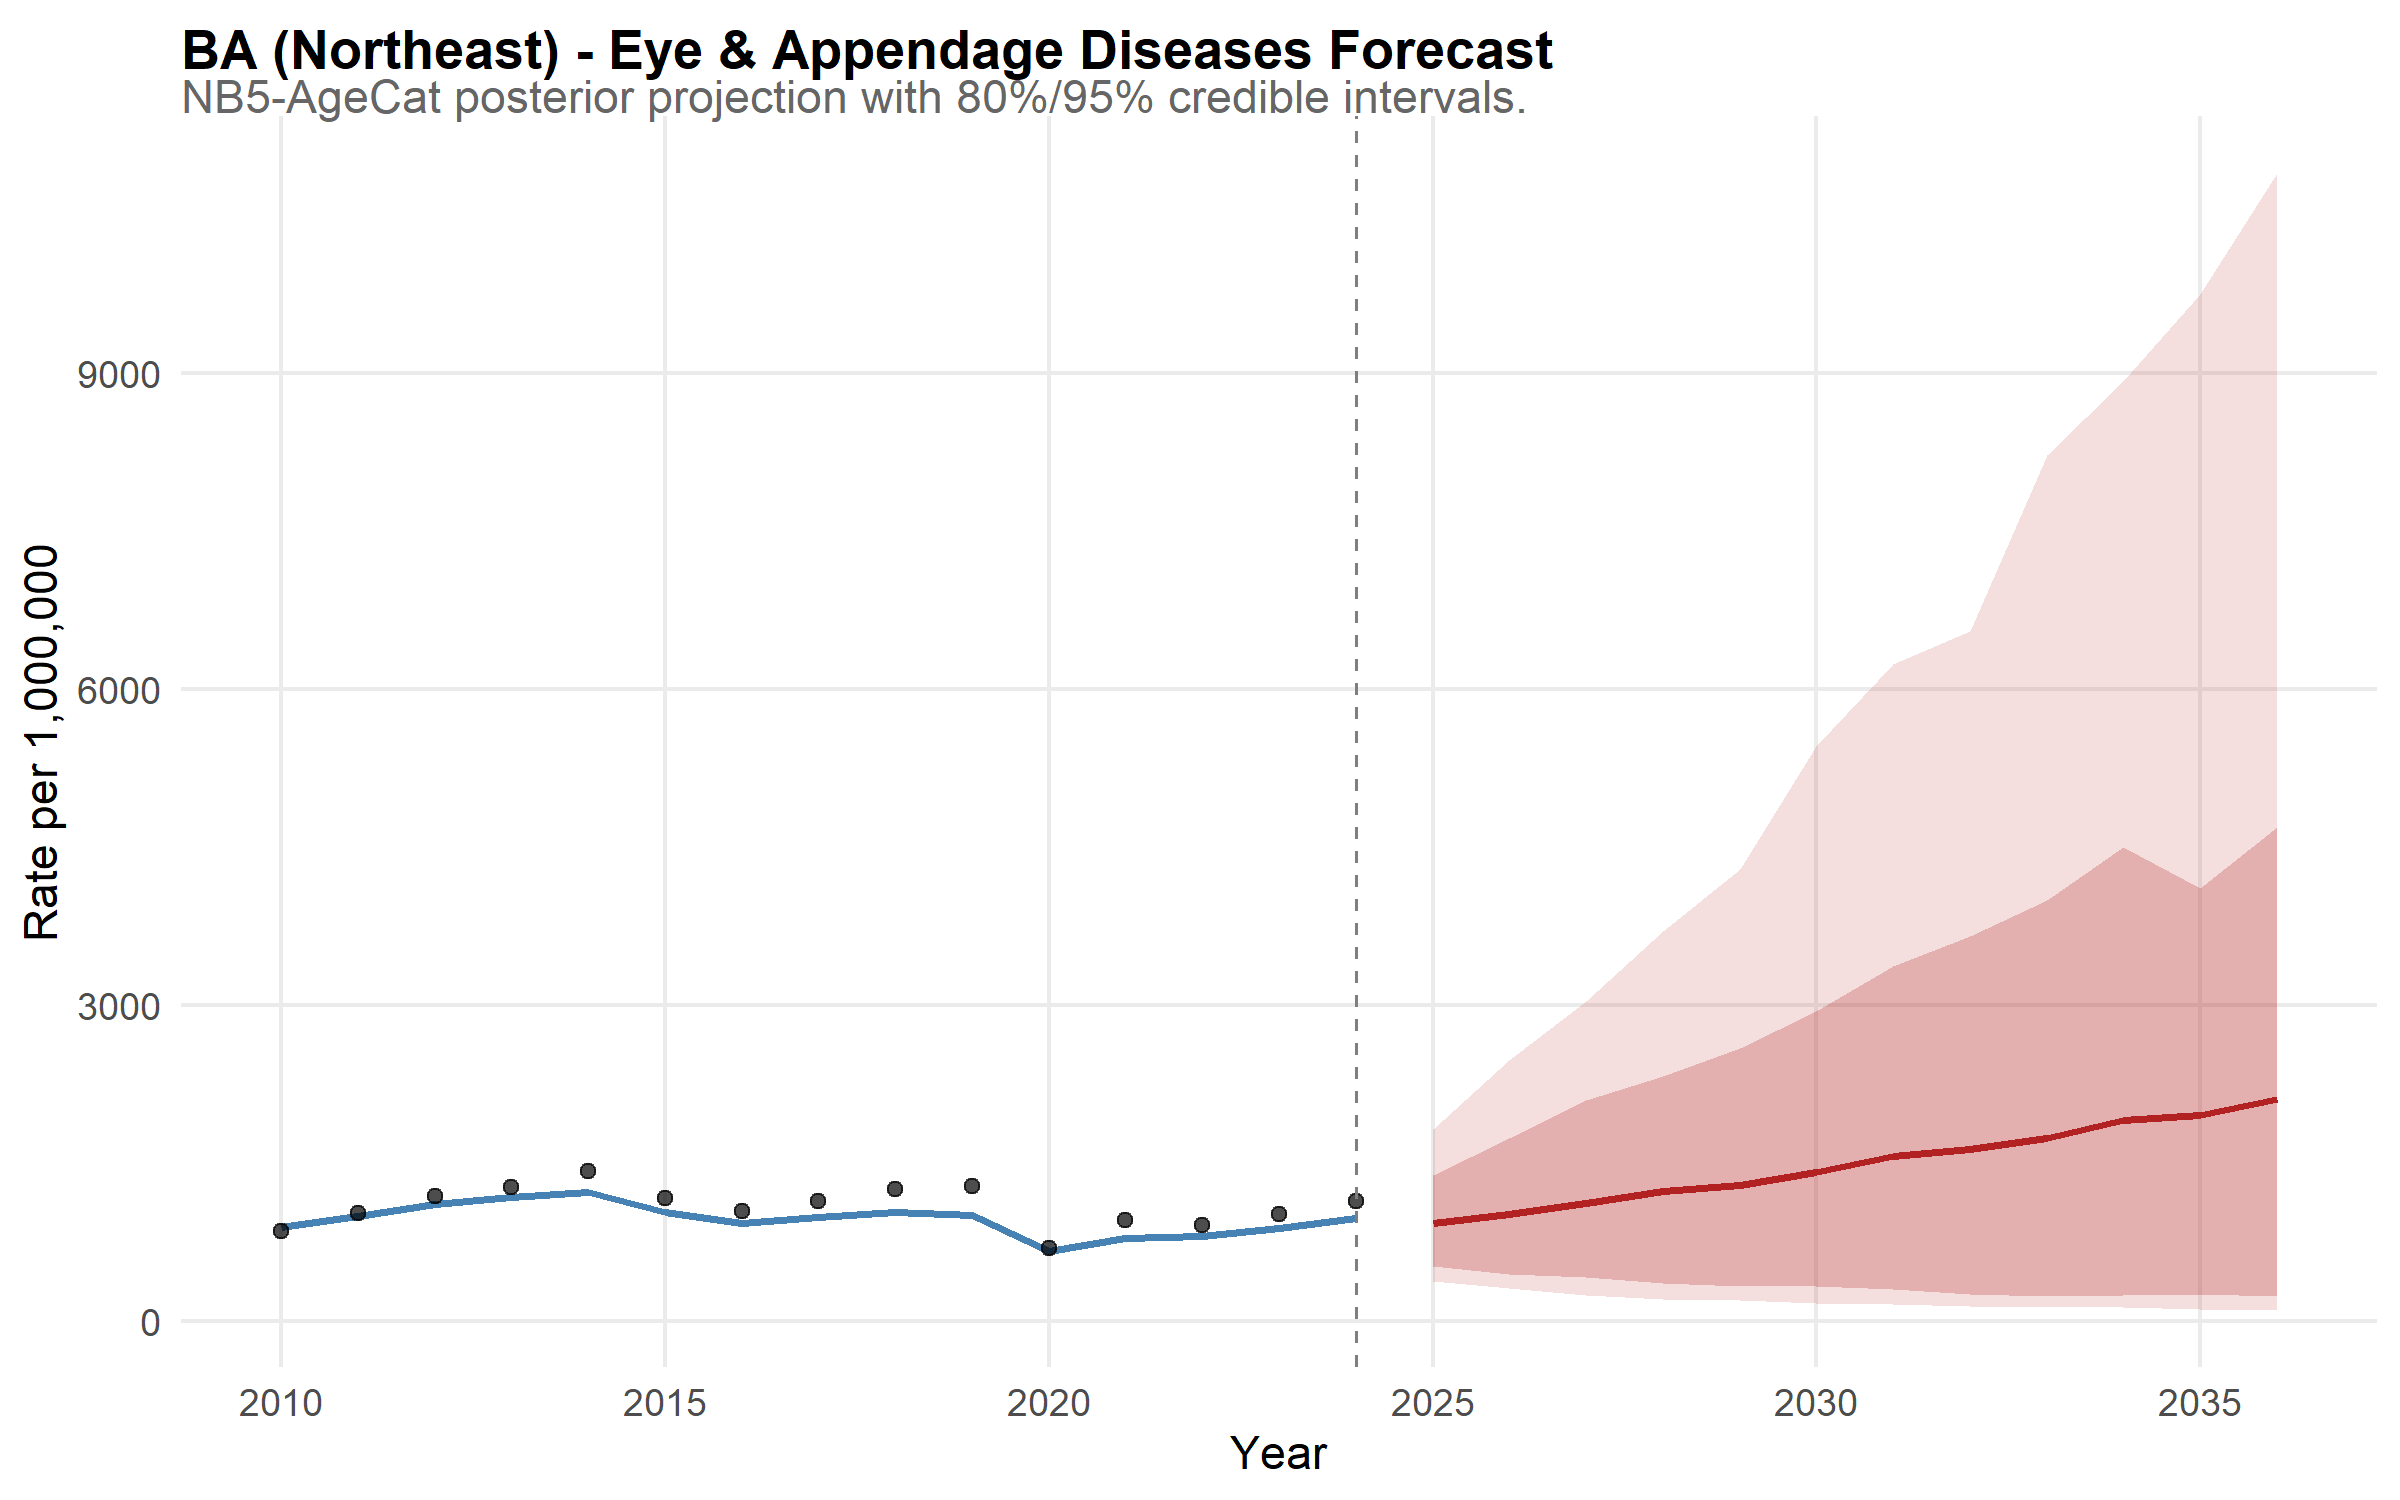

The file beside this chart, header and first rows:
state, year, disease, mean_rate, lower_95, upper_95, lower_80, upper_80, is_forecast, region, disease_label, state_f, layer, obs_rate
BA, 2010, eye, 887.4, 701.6, 1151, 757.5, 1026, FALSE, Northeast, Eye & Appendage Diseases, BA, model, NA
BA, 2011, eye, 994.3, 800.2, 1232, 851.4, 1161, FALSE, Northeast, Eye & Appendage Diseases, BA, model, NA
BA, 2012, eye, 1106, 889.7, 1385, 949.2, 1274, FALSE, Northeast, Eye & Appendage Diseases, BA, model, NA
BA, 2013, eye, 1174, 953.1, 1436, 1025, 1347, FALSE, Northeast, Eye & Appendage Diseases, BA, model, NA
BA, 2014, eye, 1221, 979.1, 1528, 1049, 1413, FALSE, Northeast, Eye & Appendage Diseases, BA, model, NA
BA, 2015, eye, 1038, 831.1, 1312, 887.1, 1203, FALSE, Northeast, Eye & Appendage Diseases, BA, model, NA
BA, 2016, eye, 934.3, 739.9, 1203, 794, 1084, FALSE, Northeast, Eye & Appendage Diseases, BA, model, NA
BA, 2017, eye, 982, 780.5, 1231, 845.9, 1138, FALSE, Northeast, Eye & Appendage Diseases, BA, model, NA
BA, 2018, eye, 1030, 809.6, 1334, 877.7, 1191, FALSE, Northeast, Eye & Appendage Diseases, BA, model, NA
BA, 2019, eye, 1010, 807.4, 1244, 867.3, 1157, FALSE, Northeast, Eye & Appendage Diseases, BA, model, NA
BA, 2020, eye, 665.3, 523.9, 851.3, 565.7, 773.1, FALSE, Northeast, Eye & Appendage Diseases, BA, model, NA
BA, 2021, eye, 788.7, 620.7, 983.3, 676.4, 907.2, FALSE, Northeast, Eye & Appendage Diseases, BA, model, NA
BA, 2022, eye, 801.5, 627.3, 997.2, 682.4, 924.5, FALSE, Northeast, Eye & Appendage Diseases, BA, model, NA
BA, 2023, eye, 881.6, 716, 1116, 760.7, 1018, FALSE, Northeast, Eye & Appendage Diseases, BA, model, NA
BA, 2024, eye, 981.5, 774.5, 1261, 836.1, 1133, FALSE, Northeast, Eye & Appendage Diseases, BA, model, NA
BA, 2025, eye, 927, 382.2, 1824, 519.1, 1382, TRUE, Northeast, Eye & Appendage Diseases, BA, model, NA
BA, 2026, eye, 1017, 314, 2475, 443.7, 1738, TRUE, Northeast, Eye & Appendage Diseases, BA, model, NA
BA, 2027, eye, 1118, 244.8, 3043, 420.6, 2095, TRUE, Northeast, Eye & Appendage Diseases, BA, model, NA
BA, 2028, eye, 1233, 208.5, 3704, 356.1, 2329, TRUE, Northeast, Eye & Appendage Diseases, BA, model, NA
BA, 2029, eye, 1292, 203.1, 4287, 334.2, 2587, TRUE, Northeast, Eye & Appendage Diseases, BA, model, NA
BA, 2030, eye, 1410, 171.4, 5455, 329.1, 2944, TRUE, Northeast, Eye & Appendage Diseases, BA, model, NA
BA, 2031, eye, 1569, 161.9, 6238, 304.8, 3375, TRUE, Northeast, Eye & Appendage Diseases, BA, model, NA
BA, 2032, eye, 1631, 146.1, 6552, 255.1, 3652, TRUE, Northeast, Eye & Appendage Diseases, BA, model, NA
BA, 2033, eye, 1737, 131.6, 8227, 234.8, 3993, TRUE, Northeast, Eye & Appendage Diseases, BA, model, NA
BA, 2034, eye, 1905, 130.9, 8928, 246.3, 4503, TRUE, Northeast, Eye & Appendage Diseases, BA, model, NA
BA, 2035, eye, 1960, 108.5, 9756, 252.3, 4116, TRUE, Northeast, Eye & Appendage Diseases, BA, model, NA
BA, 2036, eye, 2112, 104.7, 10900, 231.7, 4692, TRUE, Northeast, Eye & Appendage Diseases, BA, model, NA
BA, 2010, NA, NA, NA, NA, NA, NA, NA, NA, NA, NA, observed, 850.9
BA, 2011, NA, NA, NA, NA, NA, NA, NA, NA, NA, NA, observed, 1027
BA, 2012, NA, NA, NA, NA, NA, NA, NA, NA, NA, NA, observed, 1186
BA, 2013, NA, NA, NA, NA, NA, NA, NA, NA, NA, NA, observed, 1270
BA, 2014, NA, NA, NA, NA, NA, NA, NA, NA, NA, NA, observed, 1427
BA, 2015, NA, NA, NA, NA, NA, NA, NA, NA, NA, NA, observed, 1166
BA, 2016, NA, NA, NA, NA, NA, NA, NA, NA, NA, NA, observed, 1046
BA, 2017, NA, NA, NA, NA, NA, NA, NA, NA, NA, NA, observed, 1139
BA, 2018, NA, NA, NA, NA, NA, NA, NA, NA, NA, NA, observed, 1249
BA, 2019, NA, NA, NA, NA, NA, NA, NA, NA, NA, NA, observed, 1281
BA, 2020, NA, NA, NA, NA, NA, NA, NA, NA, NA, NA, observed, 689.7
BA, 2021, NA, NA, NA, NA, NA, NA, NA, NA, NA, NA, observed, 955.7
BA, 2022, NA, NA, NA, NA, NA, NA, NA, NA, NA, NA, observed, 907.5
BA, 2023, NA, NA, NA, NA, NA, NA, NA, NA, NA, NA, observed, 1013
BA, 2024, NA, NA, NA, NA, NA, NA, NA, NA, NA, NA, observed, 1135
